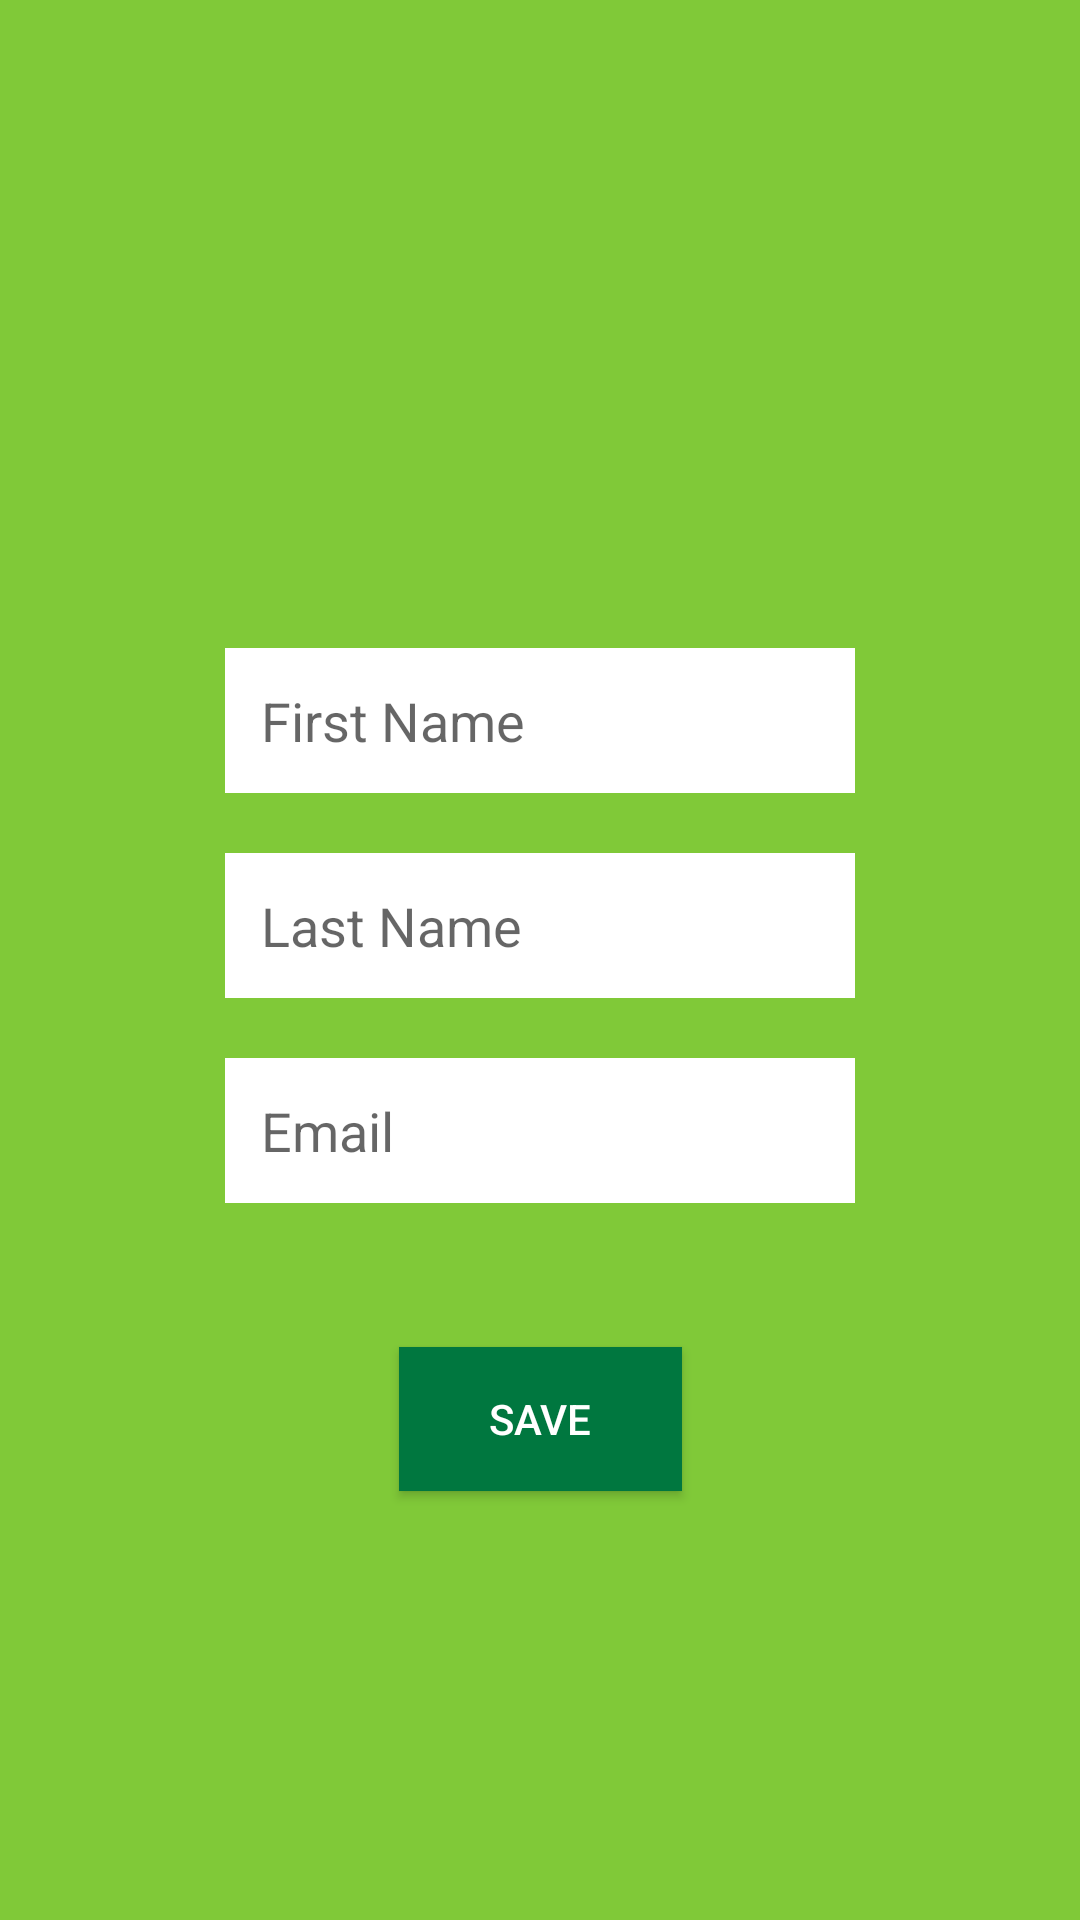

Android layout source for this screen:
<!-- AndroidManifest.xml: application theme Theme.RemotePaging -->
<!-- res/layout/add_user.xml -->
<?xml version="1.0" encoding="utf-8"?>
<androidx.constraintlayout.widget.ConstraintLayout xmlns:android="http://schemas.android.com/apk/res/android"
    xmlns:app="http://schemas.android.com/apk/res-auto"
    xmlns:tools="http://schemas.android.com/tools"
    android:id="@+id/constraintLayout"
    android:layout_width="match_parent"
    android:layout_height="match_parent"
    android:background="#80C938"
    >

    <ImageView
        android:layout_width="146dp"
        android:layout_height="100dp"
        android:src="@drawable/ic_launcher_foreground"
        android:id="@+id/img_avatar"
        android:layout_marginTop="96dp"
        app:layout_constraintTop_toTopOf="parent"
        android:layout_marginEnd="16dp"
        app:layout_constraintRight_toRightOf="parent"
        android:layout_marginRight="16dp"
        android:layout_marginStart="16dp"
        app:layout_constraintLeft_toLeftOf="parent"
        android:layout_marginLeft="16dp" />

    <EditText
        android:layout_width="wrap_content"
        android:layout_height="wrap_content"
        android:inputType="textPersonName"
        android:ems="10"
        android:id="@+id/edit_first_name"
        android:layout_marginStart="16dp"
        android:padding="12dp"
        app:layout_constraintLeft_toLeftOf="parent"
        android:layout_marginLeft="16dp"
        android:layout_marginEnd="16dp"
        app:layout_constraintRight_toRightOf="parent"
        android:layout_marginRight="16dp"
        android:hint="First Name"
        android:background="#ffffff"
        android:layout_marginTop="20dp"
        app:layout_constraintTop_toBottomOf="@+id/img_avatar" />

    <EditText
        android:layout_width="wrap_content"
        android:layout_height="wrap_content"
        android:inputType="textPersonName"
        android:ems="10"
        android:id="@+id/edit_last_name"
        android:layout_marginStart="16dp"
        android:padding="12dp"
        app:layout_constraintLeft_toLeftOf="parent"
        android:layout_marginLeft="16dp"
        android:layout_marginEnd="16dp"
        app:layout_constraintRight_toRightOf="parent"
        android:layout_marginRight="16dp"
        android:hint="Last Name"
        android:background="#ffffff"
        android:layout_marginTop="20dp"
        app:layout_constraintTop_toBottomOf="@+id/edit_first_name" />

    <EditText
        android:layout_width="wrap_content"
        android:layout_height="wrap_content"
        android:inputType="textEmailAddress"
        android:ems="10"
        android:id="@+id/edit_email"
        android:padding="12dp"
        android:background="#ffffff"
        android:layout_marginEnd="16dp"
        app:layout_constraintRight_toRightOf="parent"
        android:layout_marginRight="16dp"
        android:layout_marginStart="16dp"
        app:layout_constraintLeft_toLeftOf="parent"
        android:layout_marginLeft="16dp"
        android:hint="Email"
        android:layout_marginTop="20dp"
        app:layout_constraintTop_toBottomOf="@+id/edit_last_name" />

    <Button
        android:text="Save"
        android:layout_width="wrap_content"
        android:layout_height="wrap_content"
        android:background="#00773F"
        android:id="@+id/btn_save"
        android:layout_marginStart="16dp"
        android:paddingLeft="30dp"
        android:paddingRight="30dp"
        android:textColor="#ffffff"
        app:layout_constraintLeft_toLeftOf="parent"
        android:layout_marginLeft="16dp"
        android:layout_marginEnd="16dp"
        app:layout_constraintRight_toRightOf="parent"
        android:layout_marginRight="16dp"
        android:layout_marginTop="48dp"
        app:layout_constraintTop_toBottomOf="@+id/edit_email" />




</androidx.constraintlayout.widget.ConstraintLayout>
<!-- resources referenced by this layout -->
<resources>
  <style name="Theme.RemotePaging" parent="Theme.MaterialComponents.DayNight.DarkActionBar">
          
          <item name="colorPrimary">@color/purple_500</item>
          <item name="colorPrimaryVariant">@color/purple_700</item>
          <item name="colorOnPrimary">@color/white</item>
          
          <item name="colorSecondary">@color/teal_200</item>
          <item name="colorSecondaryVariant">@color/teal_700</item>
          <item name="colorOnSecondary">@color/black</item>
          
          <item name="android:statusBarColor" tools:targetApi="l">?attr/colorPrimaryVariant</item>
          
      </style>
  <!-- not gathered from this repository: default colours our renderer supplied (Android Studio template values) -->
  <color name="purple_500">#FF6200EE</color>
  <color name="purple_700">#FF3700B3</color>
  <color name="teal_200">#FF03DAC5</color>
  <color name="teal_700">#FF018786</color>
  <color name="black">#FF000000</color>
  <color name="white">#FFFFFFFF</color>
</resources>
